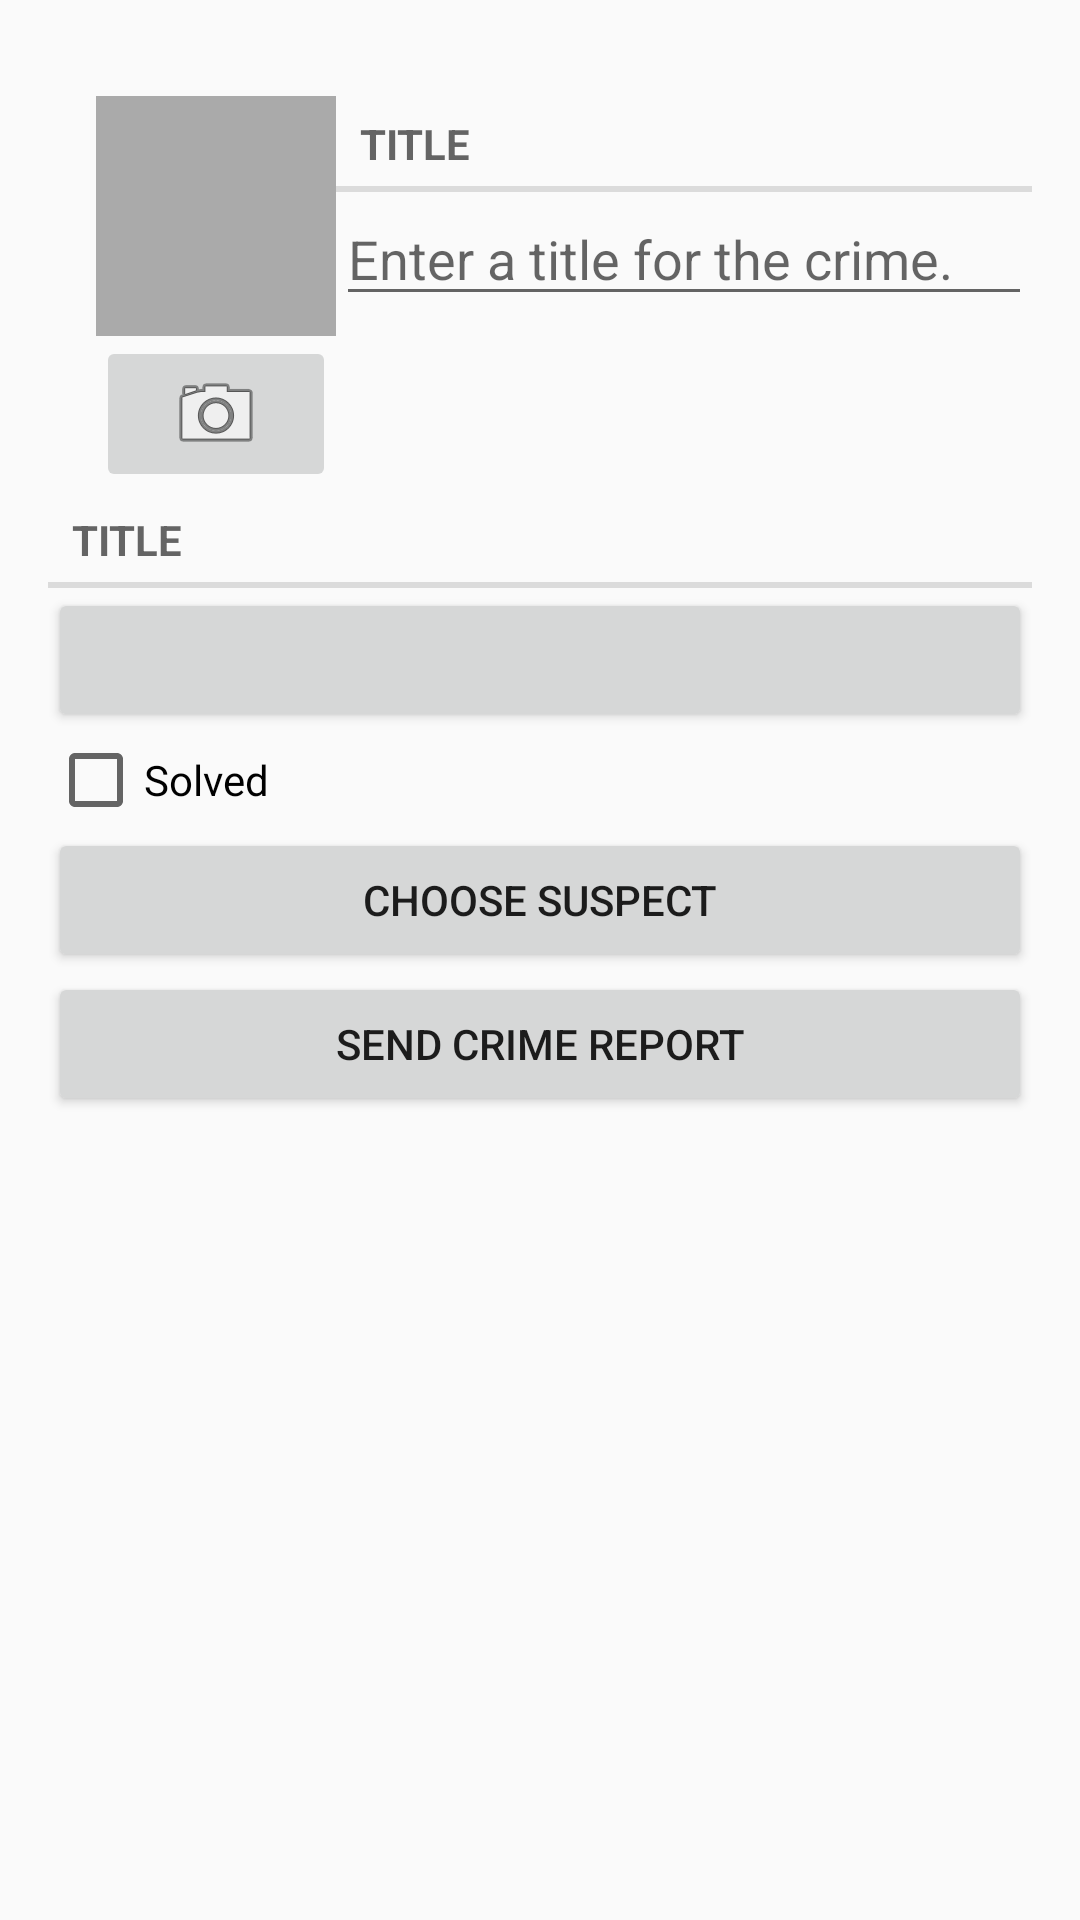

Write the Android layout XML for this screen, with the resource values it uses.
<!-- AndroidManifest.xml: application theme AppTheme -->
<!-- res/layout/fragment_crime.xml -->
<?xml version="1.0" encoding="utf-8"?>
<LinearLayout xmlns:android="http://schemas.android.com/apk/res/android"
    android:orientation="vertical"
    android:layout_width="match_parent"
    android:layout_height="match_parent"
    android:padding="16dp">

    <LinearLayout
        android:layout_width="match_parent"
        android:layout_height="wrap_content"
        android:layout_marginLeft="16dp"
        android:layout_marginTop="16dp"
        android:orientation="horizontal">

        <LinearLayout
            android:layout_width="wrap_content"
            android:layout_height="wrap_content"
            android:orientation="vertical">

            <ImageView
                android:id="@+id/crime_photo"
                android:layout_width="80dp"
                android:layout_height="80dp"
                android:background="@android:color/darker_gray"
                android:cropToPadding="true"
                android:scaleType="centerInside" />

            <ImageButton
                android:id="@+id/crime_camera"
                android:layout_width="match_parent"
                android:layout_height="wrap_content"
                android:src="@android:drawable/ic_menu_camera" />
        </LinearLayout>
        <LinearLayout
            android:layout_width="0dp"
            android:layout_height="wrap_content"
            android:layout_weight="1"
            android:orientation="vertical">

            <TextView
                style="?android:listSeparatorTextViewStyle"
                android:layout_width="match_parent"
                android:layout_height="wrap_content"
                android:text="@string/crime_title_label" />

            <EditText
                android:id="@+id/crime_title"
                android:layout_width="match_parent"
                android:layout_height="wrap_content"
                android:hint="@string/crime_title_hint" />
        </LinearLayout>
    </LinearLayout>
    <TextView
        style="?android:listSeparatorTextViewStyle"
        android:layout_width="match_parent"
        android:layout_height="wrap_content"
        android:text="@string/crime_title_label"/>

    <Button
        android:id="@+id/crime_date"
        android:layout_width="match_parent"
        android:layout_height="wrap_content" />

    <CheckBox
        android:id="@+id/crime_solved"
        android:layout_width="match_parent"
        android:layout_height="wrap_content"
        android:text="@string/crime_solved_label"/>

    <Button
        android:id="@+id/crime_suspect"
        android:layout_width="match_parent"
        android:layout_height="wrap_content"
        android:text="@string/crime_suspect_text"/>

    <Button
        android:id="@+id/crime_report"
        android:layout_width="match_parent"
        android:layout_height="wrap_content"
        android:text="@string/crime_report_text"/>
</LinearLayout>
<!-- resources referenced by this layout -->
<resources>
  <string name="crime_report_text">Send Crime Report</string>
  <string name="crime_solved_label">Solved</string>
  <string name="crime_suspect_text">Choose Suspect</string>
  <string name="crime_title_hint">Enter a title for the crime.</string>
  <string name="crime_title_label">Title</string>
  <style name="AppTheme" parent="Theme.AppCompat.Light.DarkActionBar">
          
          <item name="colorPrimary">@color/colorPrimary</item>
          <item name="colorPrimaryDark">@color/colorPrimaryDark</item>
          <item name="colorAccent">@color/colorAccent</item>
  
          <item name="android:listDivider">@drawable/bg_decoration</item>
  
      </style>
  <!-- drawable bg_decoration (drawable) -->
  <?xml version="1.0" encoding="utf-8"?>
  <shape xmlns:android="http://schemas.android.com/apk/res/android"
      android:shape="rectangle">
  
      <gradient
          android:centerColor="@color/colorAccent"
          android:startColor="@color/colorPrimary"
          android:endColor="@color/colorPrimaryDark"
          android:type="linear"/>
      <size android:height="3dp"/>
  </shape>
  <!-- not gathered from this repository: default colours our renderer supplied (Android Studio template values) -->
  <color name="colorPrimary">#FF6200EE</color>
  <color name="colorPrimaryDark">#FF3700B3</color>
  <color name="colorAccent">#FF03DAC5</color>
</resources>
